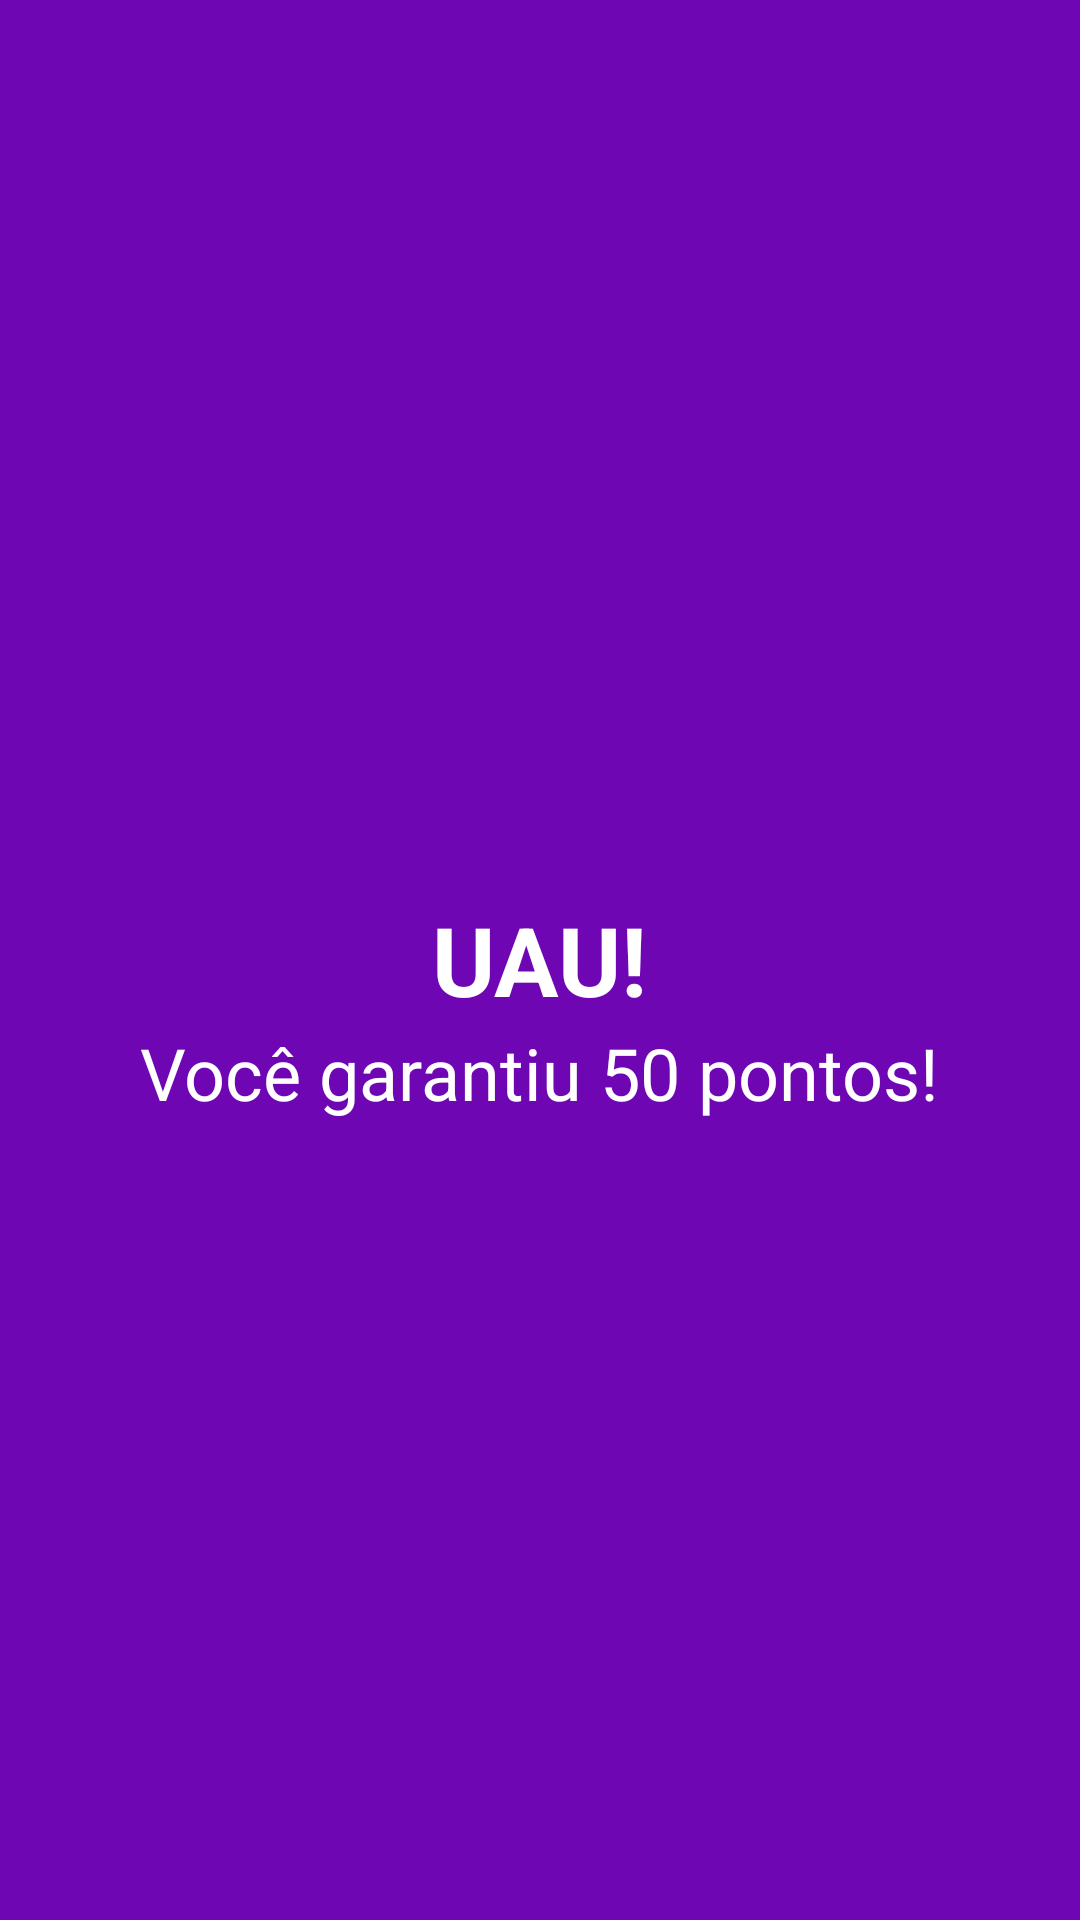

The Android layout XML behind this screen, and the referenced resources:
<!-- AndroidManifest.xml: application theme Theme.ImpactPlay -->
<!-- res/layout/activity_parabens.xml -->
<?xml version="1.0" encoding="utf-8"?>
<RelativeLayout
    xmlns:android="http://schemas.android.com/apk/res/android"
    xmlns:app="http://schemas.android.com/apk/res-auto"
    xmlns:tools="http://schemas.android.com/tools"
    android:layout_width="match_parent"
    android:layout_height="match_parent"
    tools:context=".Parabens"
    android:background="@color/text_color">

    <TextView
        android:id="@+id/uau"
        android:layout_width="wrap_content"
        android:layout_height="wrap_content"
        android:text="UAU!"
        android:layout_centerInParent="true"
        android:textColor="@color/white"
        android:textSize="32sp"
        android:textStyle="bold"/>

    <TextView
        android:layout_width="wrap_content"
        android:layout_height="wrap_content"
        android:layout_below="@+id/uau"
        android:textSize="24sp"
        android:text="Você garantiu 50 pontos!"
        android:layout_centerInParent="true"
        android:textColor="@color/white"/>

</RelativeLayout>
<!-- resources referenced by this layout -->
<resources>
  <color name="text_color">#6e06b3</color>
  <color name="white">#FFFFFFFF</color>
  <style name="Theme.ImpactPlay" parent="Base.Theme.ImpactPlay" />
  <style name="Base.Theme.ImpactPlay" parent="Theme.Material3.DayNight.NoActionBar">
          
          
      </style>
</resources>
